Run: headless pygame with SDL's dummy video driver; simulated clock (each Clock.tick advances the game by its frame time, no real sleeping); random seed 0; keys injected as events and as key.get_pressed() state; mouse plan: one left click at the window centre at the start of phase 2, then a move to the lower-right quarter at the start of phase 3.
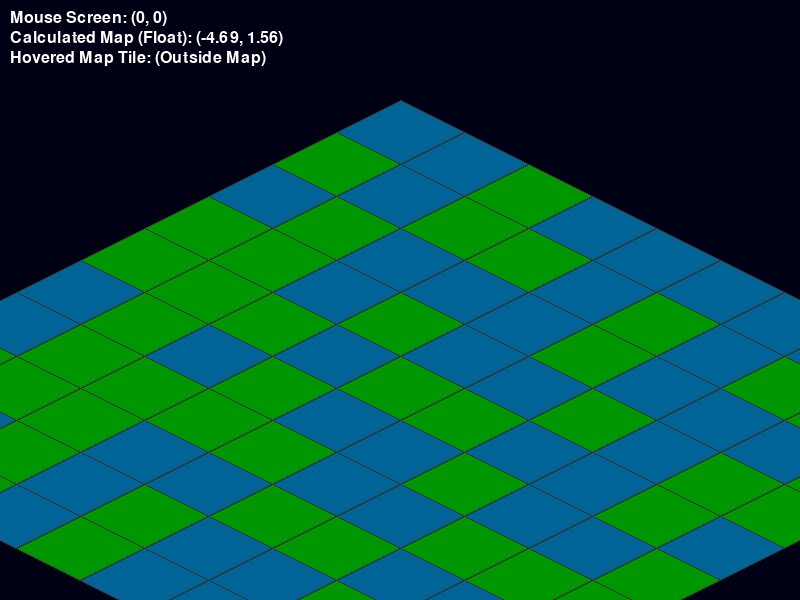
Frame 1 of 4 · flips 1–60 · no input
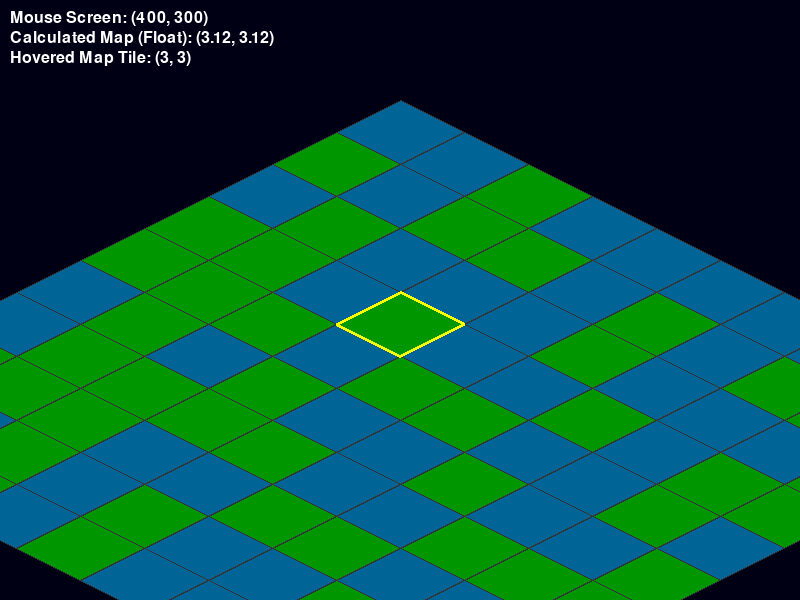
Frame 2 of 4 · flips 61–180 · clicked the window centre · tapped SPACE, RETURN · held RIGHT (→), D
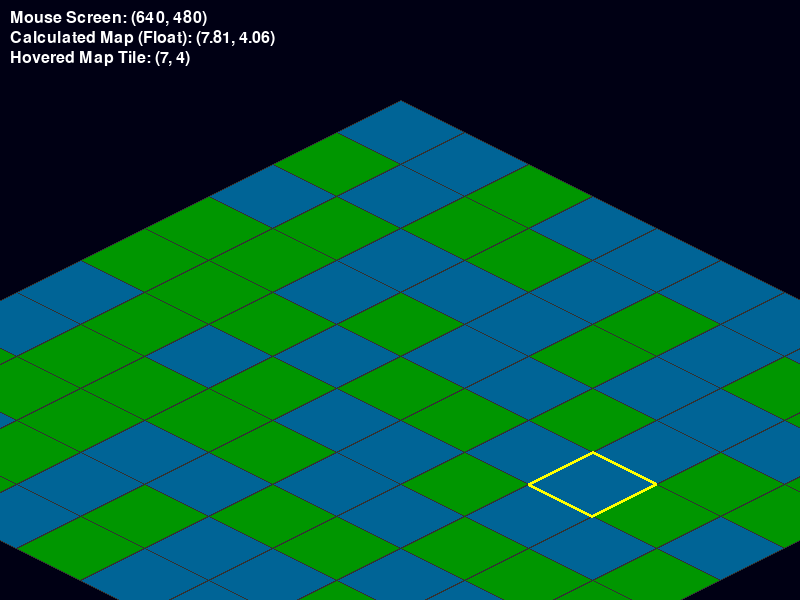
Frame 3 of 4 · flips 181–300 · moved the mouse to the lower-right quarter · held DOWN (↓), S
Frame 4 of 4 · flips 301–420 · held LEFT (←), A, UP (↑), W · screen unchanged from frame 3, image omitted

The pygame program that drew these frames:

import pygame
import math
import random # Import the random module

# --- Constants ---
SCREEN_WIDTH, SCREEN_HEIGHT = 800, 600
BACKGROUND_COLOR = (0, 0, 20) # Dark Blue
HIGHLIGHT_COLOR = (255, 255, 0, 150) # Yellow, semi-transparent
GRID_LINE_COLOR = (50, 50, 50) # Dark grey for grid lines

# Define two different tile colors
TILE_COLOR_A = (0, 150, 0) # Green
TILE_COLOR_B = (0, 100, 150) # Bluish-Green

# Isometric Tile Dimensions (using 2:1 ratio)
TILE_WIDTH = 128
TILE_HEIGHT = TILE_WIDTH // 2
TILE_WIDTH_HALF = TILE_WIDTH // 2
TILE_HEIGHT_HALF = TILE_HEIGHT // 2

# Map Dimensions (Example: 10x10 grid)
MAP_WIDTH = 10
MAP_HEIGHT = 10

# Screen offset
SCREEN_OFFSET_X = (SCREEN_WIDTH - (MAP_WIDTH + MAP_HEIGHT) * TILE_WIDTH_HALF / 2) / 2 + (MAP_WIDTH * TILE_WIDTH_HALF / 2)
SCREEN_OFFSET_Y = 100
SCREEN_OFFSET = pygame.math.Vector2(SCREEN_OFFSET_X, SCREEN_OFFSET_Y)

# --- Coordinate Transformation Functions (Unchanged) ---
def map_to_screen(map_pos):
    screen_x = (map_pos.x - map_pos.y) * TILE_WIDTH_HALF
    screen_y = (map_pos.x + map_pos.y) * TILE_HEIGHT_HALF
    screen_pos = pygame.math.Vector2(screen_x, screen_y) + SCREEN_OFFSET
    return screen_pos

def screen_to_map(screen_pos):
    adjusted_screen_pos = screen_pos - SCREEN_OFFSET
    map_x_float = (adjusted_screen_pos.x / TILE_WIDTH_HALF + adjusted_screen_pos.y / TILE_HEIGHT_HALF) / 2
    map_y_float = (adjusted_screen_pos.y / TILE_HEIGHT_HALF - adjusted_screen_pos.x / TILE_WIDTH_HALF) / 2
    return pygame.math.Vector2(map_x_float, map_y_float)

# --- Helper functions for drawing polygons (Reverted to this method) ---
def draw_iso_tile_outline(surface, screen_pos, color, line_width=1):
    """Draws the diamond shape outline of an isometric tile."""
    points = [
        screen_pos,
        screen_pos + pygame.math.Vector2(TILE_WIDTH_HALF, TILE_HEIGHT_HALF),
        screen_pos + pygame.math.Vector2(0, TILE_HEIGHT),
        screen_pos + pygame.math.Vector2(-TILE_WIDTH_HALF, TILE_HEIGHT_HALF)
    ]
    pygame.draw.lines(surface, color, True, points, line_width)

def draw_iso_tile_filled(surface, screen_pos, color):
    """Draws the filled diamond shape of an isometric tile."""
    points = [
        screen_pos,
        screen_pos + pygame.math.Vector2(TILE_WIDTH_HALF, TILE_HEIGHT_HALF),
        screen_pos + pygame.math.Vector2(0, TILE_HEIGHT),
        screen_pos + pygame.math.Vector2(-TILE_WIDTH_HALF, TILE_HEIGHT_HALF)
    ]
    pygame.draw.polygon(surface, color, points)

# --- Main Game Setup ---
pygame.init()
screen = pygame.display.set_mode((SCREEN_WIDTH, SCREEN_HEIGHT))
pygame.display.set_caption("Isometric Demo - Random Colors") # Updated caption
clock = pygame.time.Clock()
font = pygame.font.Font(None, 24)

# --- Create Map Data with Random Colors ---
map_data = {}
for y in range(MAP_HEIGHT):
    for x in range(MAP_WIDTH):
        # Randomly choose one of the two colors for this tile
        chosen_color = random.choice([TILE_COLOR_A, TILE_COLOR_B])
        # Store the chosen color in the map data dictionary
        map_data[(x, y)] = {'color': chosen_color}

# Store map coordinates for easier iteration and sorting
map_coords_list = list(map_data.keys())
map_coords_list.sort(key=lambda coord: (coord[1], coord[0])) # Simple depth sort

mouse_screen_pos = pygame.math.Vector2(0, 0)
selected_map_tile = None

# --- Game Loop ---
running = True
while running:
    # --- Event Handling ---
    for event in pygame.event.get():
        if event.type == pygame.QUIT:
            running = False
        if event.type == pygame.MOUSEMOTION:
            mouse_screen_pos = pygame.math.Vector2(event.pos)
        if event.type == pygame.MOUSEBUTTONDOWN:
            map_float = screen_to_map(mouse_screen_pos)
            clicked_tile_coord = (math.floor(map_float.x), math.floor(map_float.y))
            # Check if the click is within the map bounds
            if 0 <= clicked_tile_coord[0] < MAP_WIDTH and 0 <= clicked_tile_coord[1] < MAP_HEIGHT:
                # *** Retrieve and print the color of the clicked tile ***
                clicked_tile_info = map_data.get(clicked_tile_coord)
                if clicked_tile_info:
                    clicked_tile_color = clicked_tile_info['color']
                    print(f"Clicked Tile: {clicked_tile_coord}, Stored Color: {clicked_tile_color}")
                else: # Should not happen if bounds check passes, but good practice
                     print(f"Clicked Tile: {clicked_tile_coord}, but no data found?")
            else:
                print(f"Clicked outside map area.")

    # --- Update Logic ---
    current_hover_map_float = screen_to_map(mouse_screen_pos)
    current_hover_map_tile = (math.floor(current_hover_map_float.x), math.floor(current_hover_map_float.y))

    if 0 <= current_hover_map_tile[0] < MAP_WIDTH and 0 <= current_hover_map_tile[1] < MAP_HEIGHT:
        selected_map_tile = current_hover_map_tile
    else:
        selected_map_tile = None

    # --- Drawing ---
    screen.fill(BACKGROUND_COLOR)

    # Draw the map tiles using stored colors
    for map_x, map_y in map_coords_list:
        map_pos = pygame.math.Vector2(map_x, map_y)
        screen_pos = map_to_screen(map_pos)

        # *** Get the color for this specific tile from map_data ***
        tile_info = map_data.get((map_x, map_y))
        if tile_info:
            tile_color = tile_info['color']
            # Draw the filled tile with its assigned color
            draw_iso_tile_filled(screen, screen_pos, tile_color)
            # Draw a thin outline for definition
            draw_iso_tile_outline(screen, screen_pos, GRID_LINE_COLOR, 1)
        else:
             # Fallback if data missing (shouldn't happen here)
             draw_iso_tile_outline(screen, screen_pos, (255,0,0), 2)


    # Highlight the selected tile
    if selected_map_tile:
        selected_screen_pos = map_to_screen(pygame.math.Vector2(selected_map_tile[0], selected_map_tile[1]))
        # Use outline for highlight over polygons
        draw_iso_tile_outline(screen, selected_screen_pos, (255, 255, 0), 3) # Thicker yellow outline


    # Display coordinates (Unchanged)
    mouse_text = font.render(f"Mouse Screen: ({int(mouse_screen_pos.x)}, {int(mouse_screen_pos.y)})", True, (255, 255, 255))
    map_text_float = font.render(f"Calculated Map (Float): ({current_hover_map_float.x:.2f}, {current_hover_map_float.y:.2f})", True, (255, 255, 255))
    if selected_map_tile:
        map_text_int = font.render(f"Hovered Map Tile: {selected_map_tile}", True, (255, 255, 255))
    else:
         map_text_int = font.render(f"Hovered Map Tile: (Outside Map)", True, (255, 255, 255))
    screen.blit(mouse_text, (10, 10))
    screen.blit(map_text_float, (10, 30))
    screen.blit(map_text_int, (10, 50))

    # --- Update Display ---
    pygame.display.flip()
    clock.tick(60)

# --- Clean Up ---
pygame.quit()
